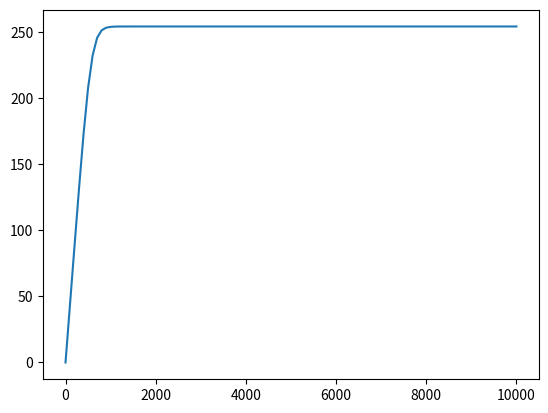

Here is the Python script that generated this plot:
import numpy as np
import matplotlib.pyplot as plt

# Define Constants
timestep = 100 		# years
waterdepth = 4000 	# meters
L = 1350 		# Watts/m2
albedo = 0.3 		# solar constant
epsilon = 1 		# emissivity
sigma = 5.67E-8 	# W/m2 K4

#Initialize time, heat content, and heat in & out
heatcapacity = waterdepth * 4.2E6 #J/K m2
timeyears = [0]
TK = [0]
heatcontent = heatcapacity * TK[0]
heatin = L * ((1 - albedo)/4)
heatout = 0

for i in range(0,100):
	timeyears.append ( timestep + timeyears[-1])
	heatout = epsilon * sigma * pow(TK[-1],4)
	print(TK[-1], heatout)
	heatcontent = heatcontent + (heatin - heatout) * timestep * 3.14E7
	TK.append (heatcontent / heatcapacity)
	print(i, timeyears[-1])
print(TK[-1])
plt.plot(timeyears, TK)
plt.show()

	



